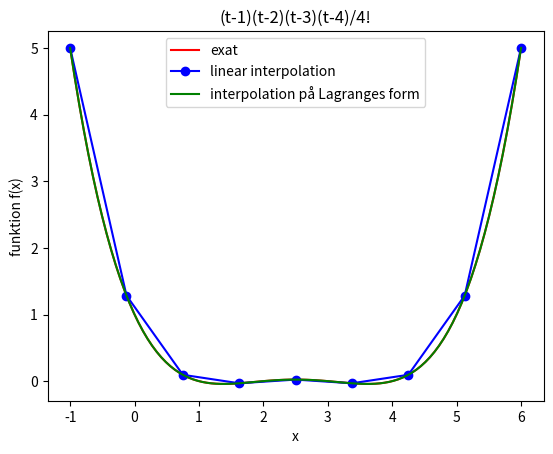
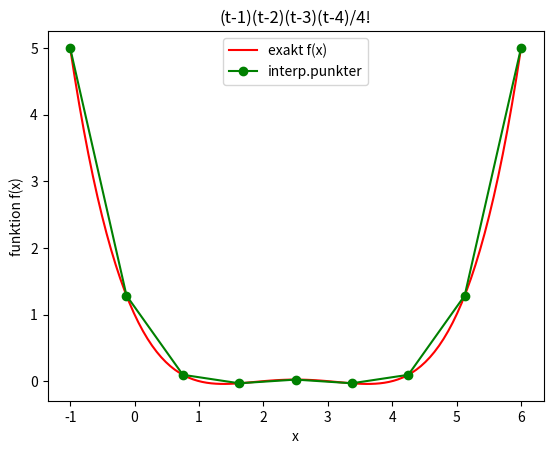
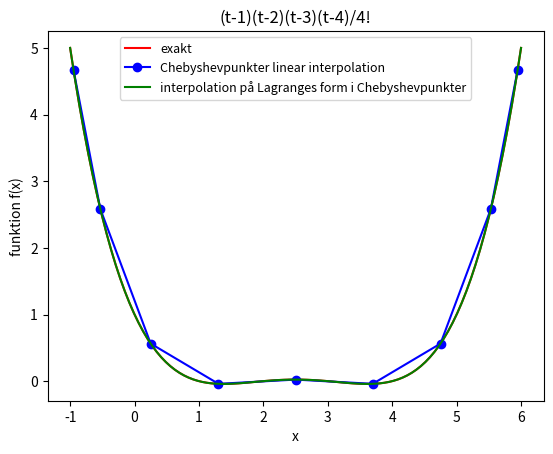
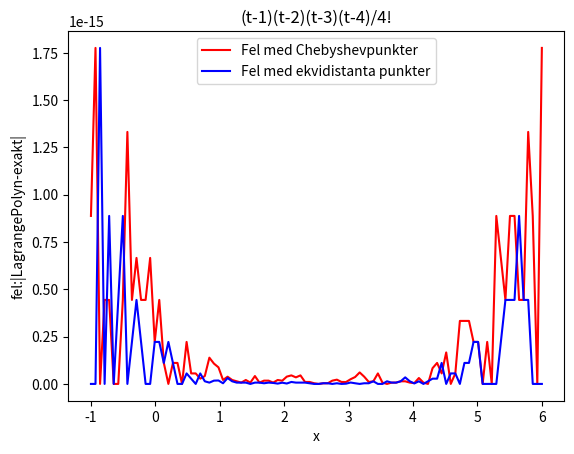
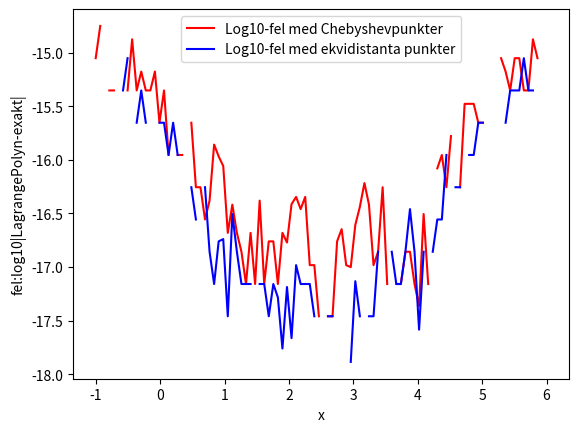

Generate these figures, in order, with matplotlib:
import numpy as np
import matplotlib.pyplot as plt


fun =lambda x:((x-1)*(x-2)*(x-3)*(x-4))/(1*2*3*4)

# definition of interpolation interval [n,p]
n= -1
p= 6.0

fun_exact = 0
fun_val = 0

# Number of interpolation points
N = 9
x = np.linspace(n, p, N)

#x[2] = -2.75
#x[8] = 2.75

#x[2] = -2.6
#x[3] = -1.9
#x[7] = 1.9
#x[8] = 2.6

x_exact=np.linspace(n,p,100)

func_val=np.zeros(N)
l=np.zeros(N)
l_nom=np.zeros(N)
l_denom=np.zeros(N)

# beräknar y_k = func_val(x(i)) för interpolation
for i in range(0,N):
    func_val[i] =fun(x[i])
    l[i] = 1
    l_nom[i] = 1
    l_denom[i]=1

func_exact=np.zeros(len(x_exact))

Lagrange_pol_nom1=np.zeros(len(x_exact))
Lagrange_pol_denom1=np.zeros(len(x_exact))
Lagrange_pol1=np.zeros(len(x_exact))

Lagrange_pol_nom2=np.zeros(len(x_exact))
Lagrange_pol_denom2=np.zeros(len(x_exact))
Lagrange_pol2=np.zeros(len(x_exact))

Lagrange_pol_nom3=np.zeros(len(x_exact))
Lagrange_pol_denom3=np.zeros(len(x_exact))
Lagrange_pol3=np.zeros(len(x_exact))

Lagrange_pol_nom4=np.zeros(len(x_exact))
Lagrange_pol_denom4=np.zeros(len(x_exact))
Lagrange_pol4=np.zeros(len(x_exact))

Lagrange_pol_nom5=np.zeros(len(x_exact))
Lagrange_pol_denom5=np.zeros(len(x_exact))
Lagrange_pol5=np.zeros(len(x_exact))

Lagrange_pol_nom6=np.zeros(len(x_exact))
Lagrange_pol_denom6=np.zeros(len(x_exact))
Lagrange_pol6=np.zeros(len(x_exact))

Lagrange_pol_nom7=np.zeros(len(x_exact))
Lagrange_pol_denom7=np.zeros(len(x_exact))
Lagrange_pol7=np.zeros(len(x_exact))

Lagrange_pol_nom8=np.zeros(len(x_exact))
Lagrange_pol_denom8=np.zeros(len(x_exact))
Lagrange_pol8=np.zeros(len(x_exact))

Lagrange_pol_nom9=np.zeros(len(x_exact))
Lagrange_pol_denom9=np.zeros(len(x_exact))
Lagrange_pol9=np.zeros(len(x_exact))

Lagrange_pol=np.zeros(len(x_exact))

fellog=np.zeros(len(x_exact))
fel=np.zeros(len(x_exact))

for i in range(0,len(x_exact)):
    func_exact[i]=fun(x_exact[i])

    Lagrange_pol_nom1[i] =    (x_exact[i] -x[2-1])*(x_exact[i]-x[3-1])*(x_exact[i]-x[4-1])*(x_exact[i]-x[5-1])*(x_exact[i]-x[6-1])*(x_exact[i]-x[7-1])*(x_exact[i]-x[8-1])*(x_exact[i]-x[9-1])
    Lagrange_pol_denom1[i] = (x[1-1]- x[2-1])*(x[1-1]-x[3-1])*(x[1-1]-x[4-1])*(x[1-1]-x[5-1])*(x[1-1]-x[6-1])*(x[1-1]-x[7-1])*(x[1-1]-x[8-1])*(x[1-1]-x[9-1]);
    Lagrange_pol1[i] = fun(x[1-1])*(Lagrange_pol_nom1[i]/Lagrange_pol_denom1[i]);
    
    Lagrange_pol_nom2[i] =    (x_exact[i] -x[1-1])*(x_exact[i]-x[3-1])*(x_exact[i]-x[4-1])*(x_exact[i]-x[5-1])*(x_exact[i]-x[6-1])*(x_exact[i]-x[7-1])*(x_exact[i]-x[8-1])*(x_exact[i]-x[9-1])
    Lagrange_pol_denom2[i] = (x[2-1]- x[1-1])*(x[2-1]-x[3-1])*(x[2-1]-x[4-1])*(x[2-1]-x[5-1])*(x[2-1]-x[6-1])*(x[2-1]-x[7-1])*(x[2-1]-x[8-1])*(x[2-1]-x[9-1]);
    Lagrange_pol2[i] = fun(x[2-1])*(Lagrange_pol_nom2[i]/Lagrange_pol_denom2[i]);
        
    Lagrange_pol_nom3[i] =    (x_exact[i] -x[2-1])*(x_exact[i]-x[1-1])*(x_exact[i]-x[4-1])*(x_exact[i]-x[5-1])*(x_exact[i]-x[6-1])*(x_exact[i]-x[7-1])*(x_exact[i]-x[8-1])*(x_exact[i]-x[9-1])
    Lagrange_pol_denom3[i] = (x[3-1]- x[2-1])*(x[3-1]-x[1-1])*(x[3-1]-x[4-1])*(x[3-1]-x[5-1])*(x[3-1]-x[6-1])*(x[3-1]-x[7-1])*(x[3-1]-x[8-1])*(x[3-1]-x[9-1]);
    Lagrange_pol3[i] = fun(x[3-1])*(Lagrange_pol_nom3[i]/Lagrange_pol_denom3[i]);
    
    Lagrange_pol_nom4[i] =    (x_exact[i] -x[2-1])*(x_exact[i]-x[3-1])*(x_exact[i]-x[1-1])*(x_exact[i]-x[5-1])*(x_exact[i]-x[6-1])*(x_exact[i]-x[7-1])*(x_exact[i]-x[8-1])*(x_exact[i]-x[9-1])
    Lagrange_pol_denom4[i] = (x[4-1]- x[2-1])*(x[4-1]-x[3-1])*(x[4-1]-x[1-1])*(x[4-1]-x[5-1])*(x[4-1]-x[6-1])*(x[4-1]-x[7-1])*(x[4-1]-x[8-1])*(x[4-1]-x[9-1]);
    Lagrange_pol4[i] = fun(x[4-1])*(Lagrange_pol_nom4[i]/Lagrange_pol_denom4[i]);
    
    Lagrange_pol_nom5[i] =    (x_exact[i] -x[2-1])*(x_exact[i]-x[3-1])*(x_exact[i]-x[4-1])*(x_exact[i]-x[1-1])*(x_exact[i]-x[6-1])*(x_exact[i]-x[7-1])*(x_exact[i]-x[8-1])*(x_exact[i]-x[9-1])
    Lagrange_pol_denom5[i] = (x[5-1]- x[2-1])*(x[5-1]-x[3-1])*(x[5-1]-x[4-1])*(x[5-1]-x[1-1])*(x[5-1]-x[6-1])*(x[5-1]-x[7-1])*(x[5-1]-x[8-1])*(x[5-1]-x[9-1]);
    Lagrange_pol5[i] = fun(x[5-1])*(Lagrange_pol_nom5[i]/Lagrange_pol_denom5[i]);
    
    Lagrange_pol_nom6[i] =    (x_exact[i] -x[2-1])*(x_exact[i]-x[3-1])*(x_exact[i]-x[4-1])*(x_exact[i]-x[5-1])*(x_exact[i]-x[1-1])*(x_exact[i]-x[7-1])*(x_exact[i]-x[8-1])*(x_exact[i]-x[9-1])
    Lagrange_pol_denom6[i] = (x[6-1]- x[2-1])*(x[6-1]-x[3-1])*(x[6-1]-x[4-1])*(x[6-1]-x[5-1])*(x[6-1]-x[1-1])*(x[6-1]-x[7-1])*(x[6-1]-x[8-1])*(x[6-1]-x[9-1]);
    Lagrange_pol6[i] = fun(x[6-1])*(Lagrange_pol_nom6[i]/Lagrange_pol_denom6[i]);
    
    Lagrange_pol_nom7[i] =    (x_exact[i] -x[2-1])*(x_exact[i]-x[3-1])*(x_exact[i]-x[4-1])*(x_exact[i]-x[5-1])*(x_exact[i]-x[6-1])*(x_exact[i]-x[1-1])*(x_exact[i]-x[8-1])*(x_exact[i]-x[9-1])
    Lagrange_pol_denom7[i] = (x[7-1]- x[2-1])*(x[7-1]-x[3-1])*(x[7-1]-x[4-1])*(x[7-1]-x[5-1])*(x[7-1]-x[6-1])*(x[7-1]-x[1-1])*(x[7-1]-x[8-1])*(x[7-1]-x[9-1]);
    Lagrange_pol7[i] = fun(x[7-1])*(Lagrange_pol_nom7[i]/Lagrange_pol_denom7[i]);
    
    Lagrange_pol_nom8[i] =    (x_exact[i] -x[2-1])*(x_exact[i]-x[3-1])*(x_exact[i]-x[4-1])*(x_exact[i]-x[5-1])*(x_exact[i]-x[6-1])*(x_exact[i]-x[7-1])*(x_exact[i]-x[1-1])*(x_exact[i]-x[9-1])
    Lagrange_pol_denom8[i] = (x[8-1]- x[2-1])*(x[8-1]-x[3-1])*(x[8-1]-x[4-1])*(x[8-1]-x[5-1])*(x[8-1]-x[6-1])*(x[8-1]-x[7-1])*(x[8-1]-x[1-1])*(x[8-1]-x[9-1]);
    Lagrange_pol8[i] = fun(x[8-1])*(Lagrange_pol_nom8[i]/Lagrange_pol_denom8[i]);
    
    Lagrange_pol_nom9[i] =    (x_exact[i] -x[2-1])*(x_exact[i]-x[3-1])*(x_exact[i]-x[4-1])*(x_exact[i]-x[5-1])*(x_exact[i]-x[6-1])*(x_exact[i]-x[7-1])*(x_exact[i]-x[8-1])*(x_exact[i]-x[1-1])
    Lagrange_pol_denom9[i] = (x[9-1]- x[2-1])*(x[9-1]-x[3-1])*(x[9-1]-x[4-1])*(x[9-1]-x[5-1])*(x[9-1]-x[6-1])*(x[9-1]-x[7-1])*(x[9-1]-x[8-1])*(x[9-1]-x[1-1]);
    Lagrange_pol9[i] = fun(x[9-1])*(Lagrange_pol_nom9[i]/Lagrange_pol_denom9[i]);    
    
    Lagrange_pol[i] = Lagrange_pol1[i]+Lagrange_pol2[i]+Lagrange_pol3[i]+Lagrange_pol4[i]+Lagrange_pol5[i]+Lagrange_pol6[i]+Lagrange_pol7[i]+Lagrange_pol8[i]+Lagrange_pol9[i];

    fellog[i]=np.log10(np.abs(Lagrange_pol[i]-func_exact[i]))
    fel[i]=np.abs(Lagrange_pol[i]-func_exact[i])

plt.figure()
plt.plot(x_exact,func_exact,'r-',label='exat')

plt.plot(x,func_val,'b-o',label='linear interpolation')

plt.plot(x_exact,Lagrange_pol,'g-',label='interpolation på Lagranges form')

plt.xlabel('x')
plt.ylabel('funktion f(x)')
plt.legend()
plt.title('(t-1)(t-2)(t-3)(t-4)/4!')

#******************** plot för föreläsningar

plt.figure()

plt.plot(x_exact,func_exact,'r-',label='exakt f(x)')

plt.plot(x,func_val,'g-o',label='interp.punkter')

plt.xlabel('x')
plt.ylabel('funktion f(x)')

plt.legend()
plt.title('(t-1)(t-2)(t-3)(t-4)/4!')

# interpolation i Chebyshevpunkterna

cheb=np.zeros(N)
func_cheb=np.zeros(N)

for k in range(0,N):
    #cheb[k] = ((p-n)/2)*(-1.0 + (k-1)*(2/(N-1))) + (n+p)/2
    cheb[k]=-((p-n)/2)*np.cos(((2*k+1)*np.pi)/(2*N))+(n+p)/2
    
    x[k]=cheb[k]
    func_cheb[k]=fun(x[k])
    
    fellog_cheb=np.zeros(len(x_exact))
    fel_cheb=np.zeros(len(x_exact))
    
for i in range(0,len(x_exact)):
    func_exact[i]=fun(x_exact[i])

    
    Lagrange_pol_nom1[i] =    (x_exact[i] -x[2-1])*(x_exact[i]-x[3-1])*(x_exact[i]-x[4-1])*(x_exact[i]-x[5-1])*(x_exact[i]-x[6-1])*(x_exact[i]-x[7-1])*(x_exact[i]-x[8-1])*(x_exact[i]-x[9-1])
    Lagrange_pol_denom1[i] = (x[1-1]- x[2-1])*(x[1-1]-x[3-1])*(x[1-1]-x[4-1])*(x[1-1]-x[5-1])*(x[1-1]-x[6-1])*(x[1-1]-x[7-1])*(x[1-1]-x[8-1])*(x[1-1]-x[9-1]);
    Lagrange_pol1[i] = fun(x[1-1])*(Lagrange_pol_nom1[i]/Lagrange_pol_denom1[i]);
    
    Lagrange_pol_nom2[i] =    (x_exact[i] -x[1-1])*(x_exact[i]-x[3-1])*(x_exact[i]-x[4-1])*(x_exact[i]-x[5-1])*(x_exact[i]-x[6-1])*(x_exact[i]-x[7-1])*(x_exact[i]-x[8-1])*(x_exact[i]-x[9-1])
    Lagrange_pol_denom2[i] = (x[2-1]- x[1-1])*(x[2-1]-x[3-1])*(x[2-1]-x[4-1])*(x[2-1]-x[5-1])*(x[2-1]-x[6-1])*(x[2-1]-x[7-1])*(x[2-1]-x[8-1])*(x[2-1]-x[9-1]);
    Lagrange_pol2[i] = fun(x[2-1])*(Lagrange_pol_nom2[i]/Lagrange_pol_denom2[i]);
        
    Lagrange_pol_nom3[i] =    (x_exact[i] -x[2-1])*(x_exact[i]-x[1-1])*(x_exact[i]-x[4-1])*(x_exact[i]-x[5-1])*(x_exact[i]-x[6-1])*(x_exact[i]-x[7-1])*(x_exact[i]-x[8-1])*(x_exact[i]-x[9-1])
    Lagrange_pol_denom3[i] = (x[3-1]- x[2-1])*(x[3-1]-x[1-1])*(x[3-1]-x[4-1])*(x[3-1]-x[5-1])*(x[3-1]-x[6-1])*(x[3-1]-x[7-1])*(x[3-1]-x[8-1])*(x[3-1]-x[9-1]);
    Lagrange_pol3[i] = fun(x[3-1])*(Lagrange_pol_nom3[i]/Lagrange_pol_denom3[i]);
    
    Lagrange_pol_nom4[i] =    (x_exact[i] -x[2-1])*(x_exact[i]-x[3-1])*(x_exact[i]-x[1-1])*(x_exact[i]-x[5-1])*(x_exact[i]-x[6-1])*(x_exact[i]-x[7-1])*(x_exact[i]-x[8-1])*(x_exact[i]-x[9-1])
    Lagrange_pol_denom4[i] = (x[4-1]- x[2-1])*(x[4-1]-x[3-1])*(x[4-1]-x[1-1])*(x[4-1]-x[5-1])*(x[4-1]-x[6-1])*(x[4-1]-x[7-1])*(x[4-1]-x[8-1])*(x[4-1]-x[9-1]);
    Lagrange_pol4[i] = fun(x[4-1])*(Lagrange_pol_nom4[i]/Lagrange_pol_denom4[i]);
    
    Lagrange_pol_nom5[i] =    (x_exact[i] -x[2-1])*(x_exact[i]-x[3-1])*(x_exact[i]-x[4-1])*(x_exact[i]-x[1-1])*(x_exact[i]-x[6-1])*(x_exact[i]-x[7-1])*(x_exact[i]-x[8-1])*(x_exact[i]-x[9-1])
    Lagrange_pol_denom5[i] = (x[5-1]- x[2-1])*(x[5-1]-x[3-1])*(x[5-1]-x[4-1])*(x[5-1]-x[1-1])*(x[5-1]-x[6-1])*(x[5-1]-x[7-1])*(x[5-1]-x[8-1])*(x[5-1]-x[9-1]);
    Lagrange_pol5[i] = fun(x[5-1])*(Lagrange_pol_nom5[i]/Lagrange_pol_denom5[i]);
    
    Lagrange_pol_nom6[i] =    (x_exact[i] -x[2-1])*(x_exact[i]-x[3-1])*(x_exact[i]-x[4-1])*(x_exact[i]-x[5-1])*(x_exact[i]-x[1-1])*(x_exact[i]-x[7-1])*(x_exact[i]-x[8-1])*(x_exact[i]-x[9-1])
    Lagrange_pol_denom6[i] = (x[6-1]- x[2-1])*(x[6-1]-x[3-1])*(x[6-1]-x[4-1])*(x[6-1]-x[5-1])*(x[6-1]-x[1-1])*(x[6-1]-x[7-1])*(x[6-1]-x[8-1])*(x[6-1]-x[9-1]);
    Lagrange_pol6[i] = fun(x[6-1])*(Lagrange_pol_nom6[i]/Lagrange_pol_denom6[i]);
    
    Lagrange_pol_nom7[i] =    (x_exact[i] -x[2-1])*(x_exact[i]-x[3-1])*(x_exact[i]-x[4-1])*(x_exact[i]-x[5-1])*(x_exact[i]-x[6-1])*(x_exact[i]-x[1-1])*(x_exact[i]-x[8-1])*(x_exact[i]-x[9-1])
    Lagrange_pol_denom7[i] = (x[7-1]- x[2-1])*(x[7-1]-x[3-1])*(x[7-1]-x[4-1])*(x[7-1]-x[5-1])*(x[7-1]-x[6-1])*(x[7-1]-x[1-1])*(x[7-1]-x[8-1])*(x[7-1]-x[9-1]);
    Lagrange_pol7[i] = fun(x[7-1])*(Lagrange_pol_nom7[i]/Lagrange_pol_denom7[i]);
    
    Lagrange_pol_nom8[i] =    (x_exact[i] -x[2-1])*(x_exact[i]-x[3-1])*(x_exact[i]-x[4-1])*(x_exact[i]-x[5-1])*(x_exact[i]-x[6-1])*(x_exact[i]-x[7-1])*(x_exact[i]-x[1-1])*(x_exact[i]-x[9-1])
    Lagrange_pol_denom8[i] = (x[8-1]- x[2-1])*(x[8-1]-x[3-1])*(x[8-1]-x[4-1])*(x[8-1]-x[5-1])*(x[8-1]-x[6-1])*(x[8-1]-x[7-1])*(x[8-1]-x[1-1])*(x[8-1]-x[9-1]);
    Lagrange_pol8[i] = fun(x[8-1])*(Lagrange_pol_nom8[i]/Lagrange_pol_denom8[i]);
    
    Lagrange_pol_nom9[i] =    (x_exact[i] -x[2-1])*(x_exact[i]-x[3-1])*(x_exact[i]-x[4-1])*(x_exact[i]-x[5-1])*(x_exact[i]-x[6-1])*(x_exact[i]-x[7-1])*(x_exact[i]-x[8-1])*(x_exact[i]-x[1-1])
    Lagrange_pol_denom9[i] = (x[9-1]- x[2-1])*(x[9-1]-x[3-1])*(x[9-1]-x[4-1])*(x[9-1]-x[5-1])*(x[9-1]-x[6-1])*(x[9-1]-x[7-1])*(x[9-1]-x[8-1])*(x[9-1]-x[1-1]);
    Lagrange_pol9[i] = fun(x[9-1])*(Lagrange_pol_nom9[i]/Lagrange_pol_denom9[i]);    
    
    Lagrange_pol[i] = Lagrange_pol1[i]+Lagrange_pol2[i]+Lagrange_pol3[i]+Lagrange_pol4[i]+Lagrange_pol5[i]+Lagrange_pol6[i]+Lagrange_pol7[i]+Lagrange_pol8[i]+Lagrange_pol9[i];

    fellog_cheb[i]=np.log10(np.abs(Lagrange_pol[i]-func_exact[i]))
    fel_cheb[i]=np.abs(Lagrange_pol[i]-func_exact[i])
    
plt.figure()
    
plt.plot(x_exact,func_exact,'r-',label='exakt')

plt.plot(x,func_cheb,'b-o',label='Chebyshevpunkter linear interpolation')

plt.plot(x_exact,Lagrange_pol, 'g-',label='interpolation på Lagranges form i Chebyshevpunkter')

plt.xlabel('x')
plt.ylabel('funktion f(x)')
plt.legend(prop={'size':9})

#plt.title('x(1)={:.5g}, x(2)={:.5g}'.format(x[0],x[1]))
plt.title('(t-1)(t-2)(t-3)(t-4)/4!')

plt.figure()

plt.plot(x_exact,fel_cheb,'r-',label='Fel med Chebyshevpunkter')

plt.plot(x_exact,fel,'b-',label='Fel med ekvidistanta punkter')
plt.xlabel('x')
plt.ylabel('fel:|LagrangePolyn-exakt|')
plt.legend()

plt.title('(t-1)(t-2)(t-3)(t-4)/4!')

plt.figure()

plt.plot(x_exact,fellog_cheb,'r-',label='Log10-fel med Chebyshevpunkter')

plt.plot(x_exact,fellog,'b-',label='Log10-fel med ekvidistanta punkter')
plt.xlabel('x')
plt.ylabel('fel:log10|LagrangePolyn-exakt|')
plt.legend()

